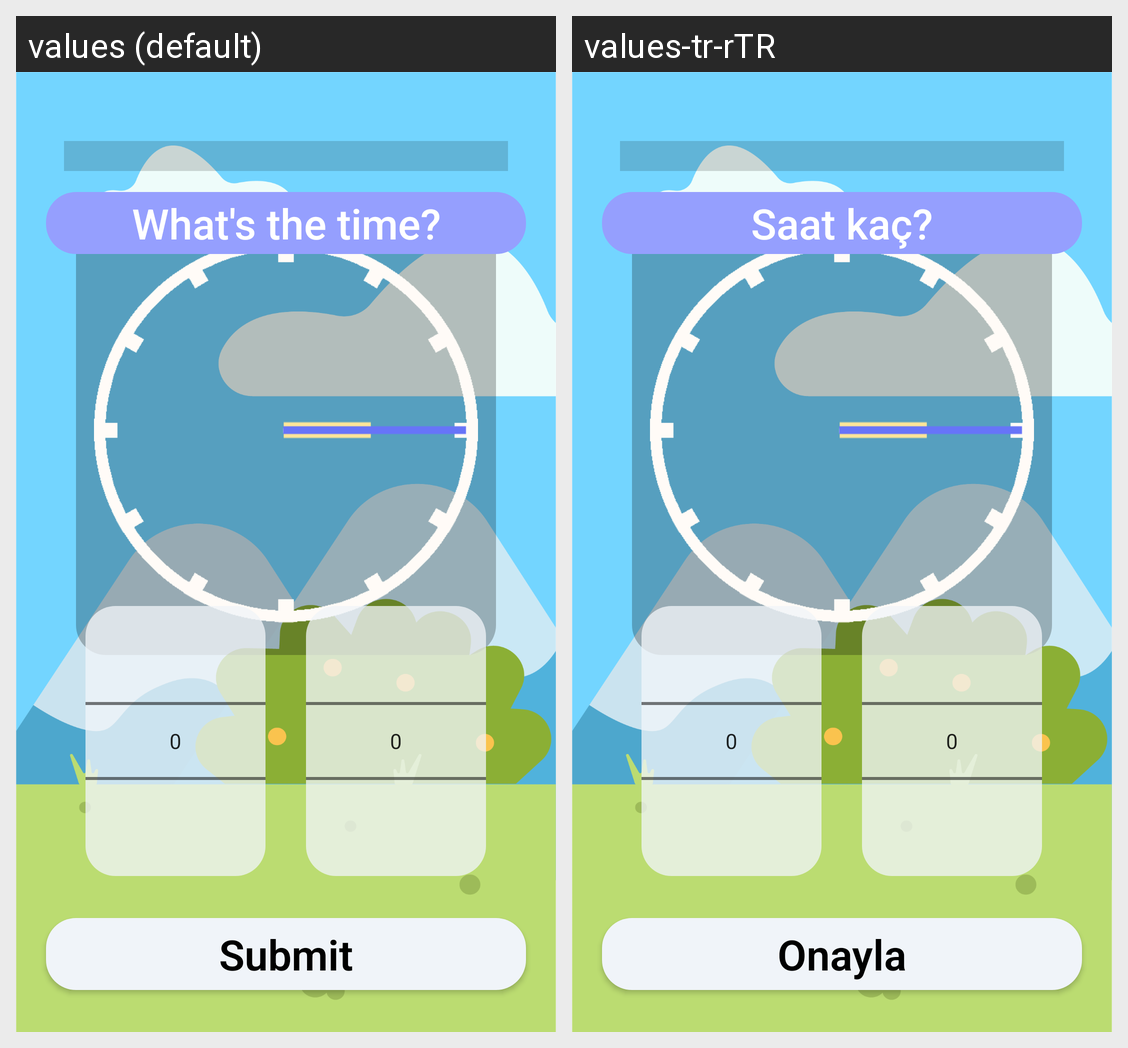

For this localized Android screen grid, give each drawn string resource with its value in every locale shown.
Android screen res/layout/activity_clock_game.xml rendered under 2 locales, left to right: values (default), values-tr-rTR. Device: Nexus 5 (rendered at 1080×1920; each locale shown at half size, 540×960, under a caption strip naming it); theme Theme.GameProject.
Strings drawn on this screen, with the default value and each locale's value (text and hints the layout hard-codes, and strings that could not be matched under every locale, appear in the picture but are not listed):

submit
  values: Submit
  values-tr-rTR: Onayla

clock_game_info_0
  values: What's the time?
  values-tr-rTR: Saat kaç?
